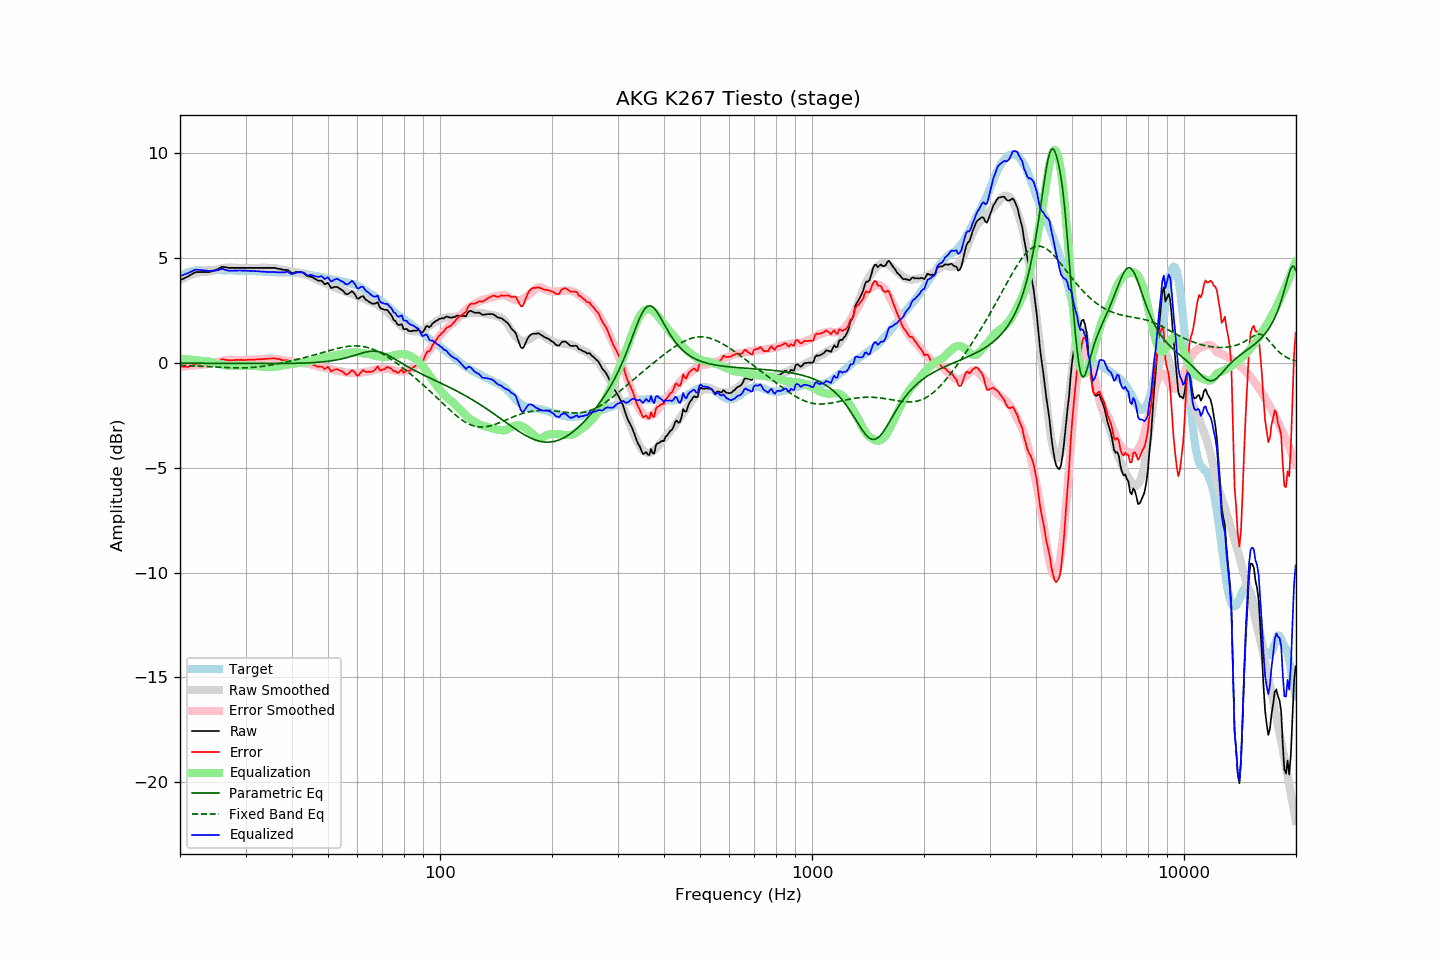

The file beside this chart, header and first rows:
frequency, raw, error, smoothed, error_smoothed, equalization, parametric_eq, fixed_band_eq, equalized_raw, equalized_smoothed, target
20.00, 3.93, -0.16, 3.93, -0.20, 0.20, -0.02, -0.12, 4.13, 4.13, 4.10
20.20, 3.97, -0.17, 3.98, -0.19, 0.19, -0.02, -0.12, 4.16, 4.17, 4.15
20.40, 4.00, -0.19, 4.02, -0.18, 0.18, -0.02, -0.13, 4.18, 4.20, 4.20
20.61, 4.04, -0.18, 4.06, -0.17, 0.17, -0.02, -0.13, 4.22, 4.23, 4.23
20.81, 4.08, -0.19, 4.10, -0.16, 0.16, -0.02, -0.13, 4.25, 4.26, 4.28
21.02, 4.11, -0.20, 4.13, -0.16, 0.16, -0.02, -0.14, 4.27, 4.29, 4.32
21.23, 4.16, -0.17, 4.17, -0.15, 0.15, -0.02, -0.14, 4.31, 4.31, 4.34
21.44, 4.20, -0.15, 4.20, -0.14, 0.14, -0.02, -0.14, 4.34, 4.34, 4.36
21.66, 4.25, -0.12, 4.22, -0.13, 0.13, -0.02, -0.15, 4.39, 4.36, 4.37
21.87, 4.29, -0.09, 4.25, -0.12, 0.12, -0.02, -0.15, 4.42, 4.37, 4.38
22.09, 4.32, -0.08, 4.27, -0.12, 0.12, -0.02, -0.16, 4.44, 4.39, 4.40
22.31, 4.32, -0.09, 4.29, -0.11, 0.11, -0.02, -0.16, 4.43, 4.40, 4.41
22.54, 4.32, -0.09, 4.31, -0.10, 0.10, -0.03, -0.16, 4.43, 4.41, 4.41
22.76, 4.32, -0.09, 4.32, -0.09, 0.09, -0.03, -0.17, 4.42, 4.41, 4.41
22.99, 4.32, -0.08, 4.32, -0.09, 0.09, -0.03, -0.17, 4.41, 4.41, 4.40
23.22, 4.32, -0.08, 4.33, -0.08, 0.08, -0.03, -0.18, 4.41, 4.41, 4.40
23.45, 4.32, -0.08, 4.34, -0.08, 0.08, -0.03, -0.18, 4.40, 4.41, 4.40
23.69, 4.32, -0.08, 4.35, -0.07, 0.07, -0.03, -0.18, 4.39, 4.42, 4.41
23.92, 4.32, -0.08, 4.36, -0.05, 0.05, -0.03, -0.19, 4.38, 4.42, 4.41
24.16, 4.34, -0.07, 4.38, -0.04, 0.04, -0.03, -0.19, 4.38, 4.41, 4.42
24.40, 4.36, -0.06, 4.39, -0.02, 0.02, -0.03, -0.20, 4.38, 4.41, 4.43
24.65, 4.39, -0.02, 4.41, -0.00, 0.00, -0.03, -0.20, 4.39, 4.41, 4.41
24.89, 4.41, 0.00, 4.43, 0.02, -0.02, -0.03, -0.21, 4.39, 4.41, 4.41
25.14, 4.44, 0.03, 4.45, 0.04, -0.04, -0.03, -0.21, 4.41, 4.41, 4.41
25.39, 4.48, 0.06, 4.47, 0.06, -0.06, -0.03, -0.21, 4.43, 4.42, 4.42
25.65, 4.52, 0.10, 4.49, 0.07, -0.07, -0.03, -0.22, 4.45, 4.42, 4.42
25.91, 4.57, 0.16, 4.51, 0.09, -0.09, -0.03, -0.22, 4.48, 4.42, 4.41
26.16, 4.57, 0.17, 4.52, 0.11, -0.11, -0.03, -0.23, 4.47, 4.41, 4.41
26.43, 4.55, 0.15, 4.53, 0.12, -0.12, -0.03, -0.23, 4.43, 4.41, 4.41
26.69, 4.54, 0.14, 4.54, 0.13, -0.13, -0.03, -0.23, 4.41, 4.41, 4.41
26.96, 4.52, 0.11, 4.54, 0.14, -0.14, -0.03, -0.24, 4.39, 4.41, 4.41
27.23, 4.52, 0.11, 4.54, 0.14, -0.14, -0.03, -0.24, 4.38, 4.40, 4.41
27.50, 4.52, 0.11, 4.54, 0.14, -0.14, -0.03, -0.24, 4.38, 4.40, 4.41
27.77, 4.52, 0.12, 4.54, 0.14, -0.14, -0.03, -0.24, 4.39, 4.40, 4.40
28.05, 4.52, 0.13, 4.53, 0.14, -0.14, -0.03, -0.24, 4.39, 4.40, 4.40
28.33, 4.52, 0.14, 4.53, 0.13, -0.13, -0.03, -0.25, 4.39, 4.40, 4.39
28.62, 4.52, 0.14, 4.52, 0.13, -0.13, -0.03, -0.25, 4.40, 4.40, 4.39
28.90, 4.52, 0.13, 4.52, 0.13, -0.13, -0.04, -0.25, 4.40, 4.39, 4.39
29.19, 4.52, 0.14, 4.52, 0.13, -0.13, -0.04, -0.25, 4.40, 4.39, 4.38
29.48, 4.52, 0.12, 4.52, 0.13, -0.13, -0.04, -0.24, 4.39, 4.39, 4.40
29.78, 4.52, 0.14, 4.52, 0.14, -0.14, -0.04, -0.24, 4.39, 4.39, 4.39
30.08, 4.52, 0.13, 4.52, 0.14, -0.14, -0.04, -0.24, 4.39, 4.39, 4.40
30.38, 4.52, 0.14, 4.52, 0.14, -0.14, -0.04, -0.24, 4.38, 4.38, 4.38
30.68, 4.52, 0.14, 4.52, 0.14, -0.14, -0.04, -0.23, 4.38, 4.38, 4.38
30.99, 4.52, 0.14, 4.52, 0.14, -0.14, -0.04, -0.23, 4.38, 4.38, 4.38
31.30, 4.52, 0.15, 4.52, 0.15, -0.15, -0.04, -0.22, 4.38, 4.38, 4.38
31.61, 4.52, 0.15, 4.52, 0.15, -0.15, -0.04, -0.22, 4.37, 4.37, 4.37
31.93, 4.52, 0.15, 4.52, 0.15, -0.15, -0.04, -0.21, 4.37, 4.37, 4.37
32.24, 4.52, 0.16, 4.52, 0.16, -0.16, -0.04, -0.20, 4.37, 4.37, 4.36
32.57, 4.52, 0.16, 4.52, 0.16, -0.16, -0.04, -0.19, 4.36, 4.36, 4.37
32.89, 4.52, 0.16, 4.53, 0.17, -0.17, -0.04, -0.18, 4.35, 4.36, 4.36
33.22, 4.52, 0.17, 4.53, 0.18, -0.18, -0.04, -0.18, 4.35, 4.35, 4.35
33.55, 4.52, 0.18, 4.53, 0.18, -0.18, -0.04, -0.16, 4.34, 4.35, 4.35
33.89, 4.52, 0.19, 4.53, 0.19, -0.19, -0.04, -0.15, 4.34, 4.34, 4.33
34.23, 4.52, 0.18, 4.53, 0.19, -0.19, -0.04, -0.14, 4.33, 4.34, 4.34
34.57, 4.52, 0.20, 4.53, 0.19, -0.19, -0.04, -0.13, 4.33, 4.33, 4.33
34.92, 4.52, 0.20, 4.52, 0.20, -0.20, -0.04, -0.12, 4.33, 4.33, 4.32
35.27, 4.52, 0.20, 4.52, 0.20, -0.20, -0.04, -0.10, 4.33, 4.32, 4.32
35.62, 4.52, 0.21, 4.52, 0.20, -0.20, -0.04, -0.09, 4.33, 4.32, 4.32
35.97, 4.52, 0.21, 4.51, 0.20, -0.20, -0.04, -0.08, 4.33, 4.31, 4.31
... 635 more rows
